Run: headless pygame with SDL's dummy video driver; simulated clock (each Clock.tick advances the game by its frame time, no real sleeping); random seed 0; keys injected as events and as key.get_pressed() state; no mouse input.
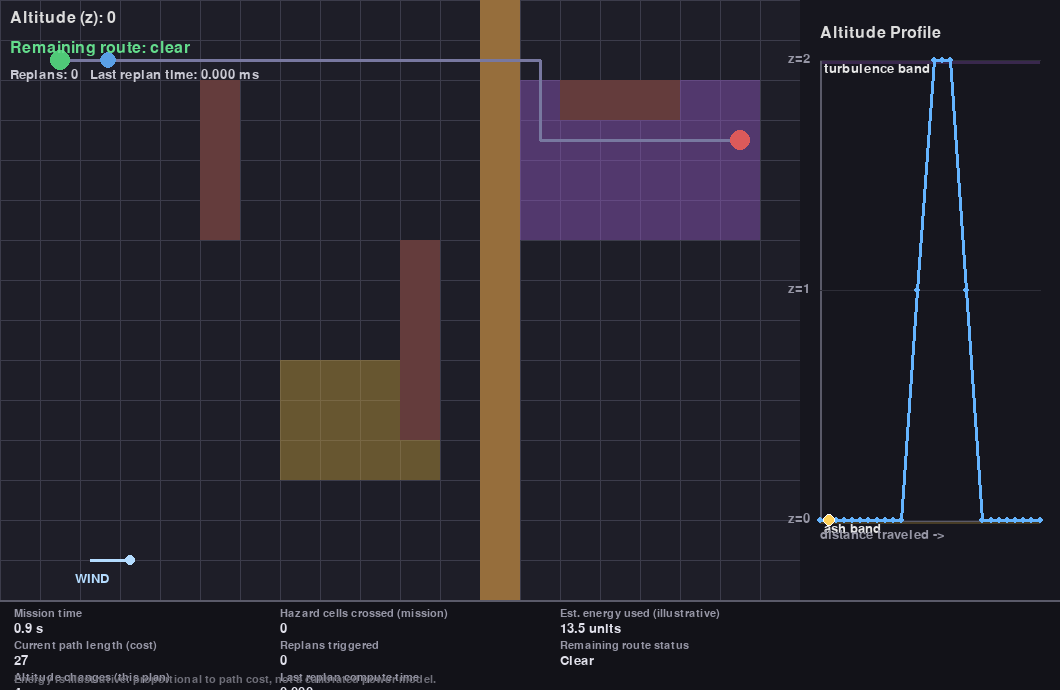
Frame 1 of 4 · flips 1–60 · no input
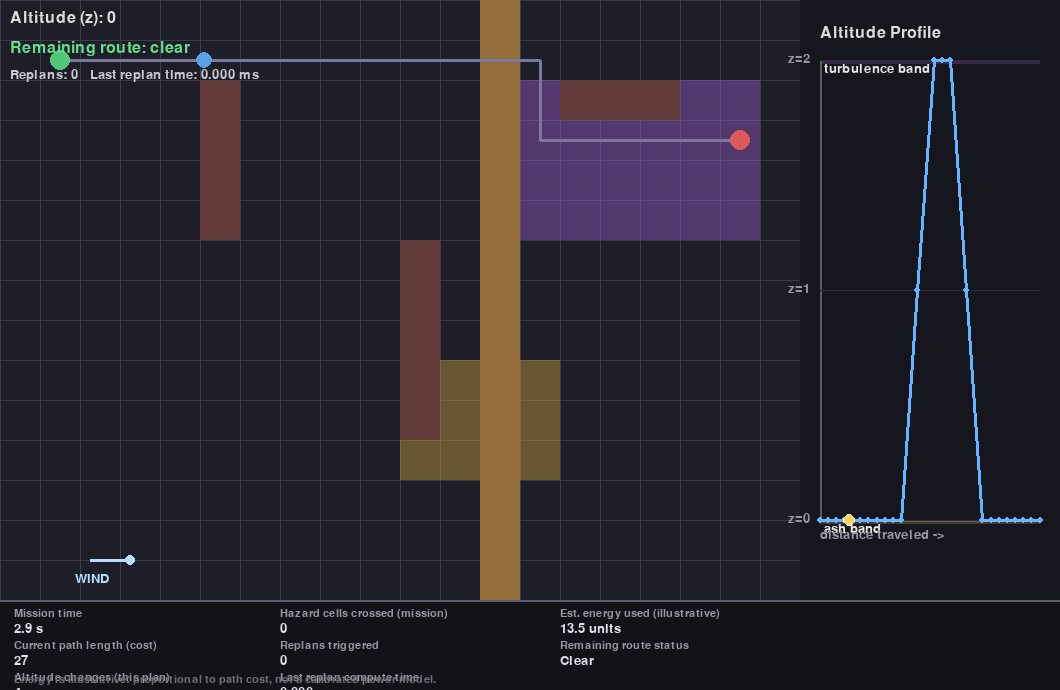
Frame 2 of 4 · flips 61–180 · tapped SPACE, RETURN · held RIGHT (→), D
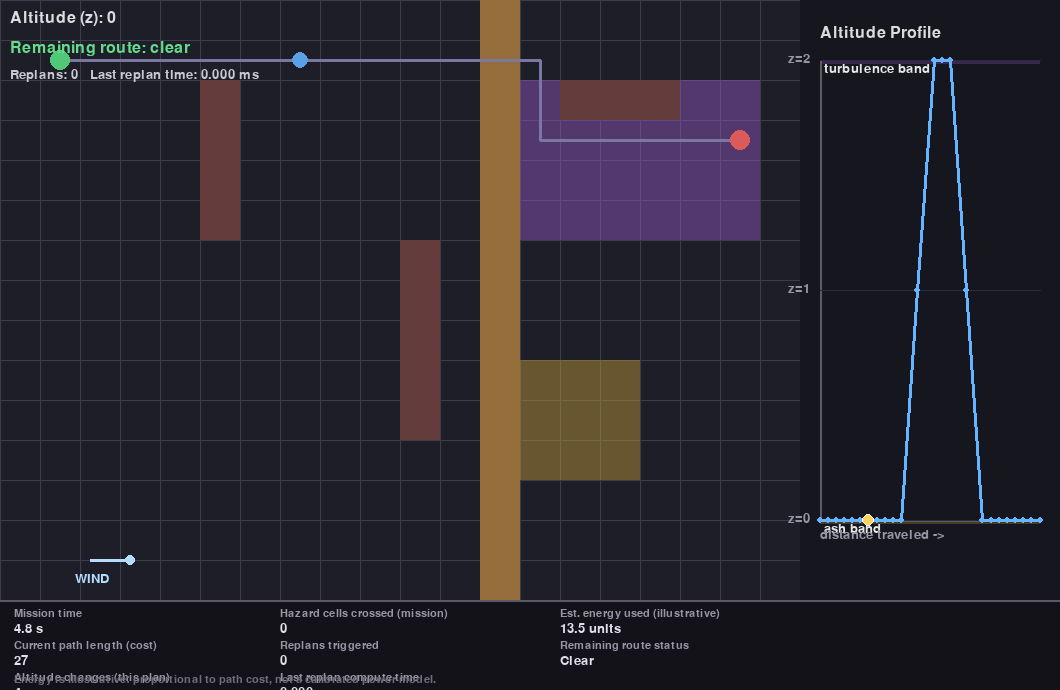
Frame 3 of 4 · flips 181–300 · held DOWN (↓), S
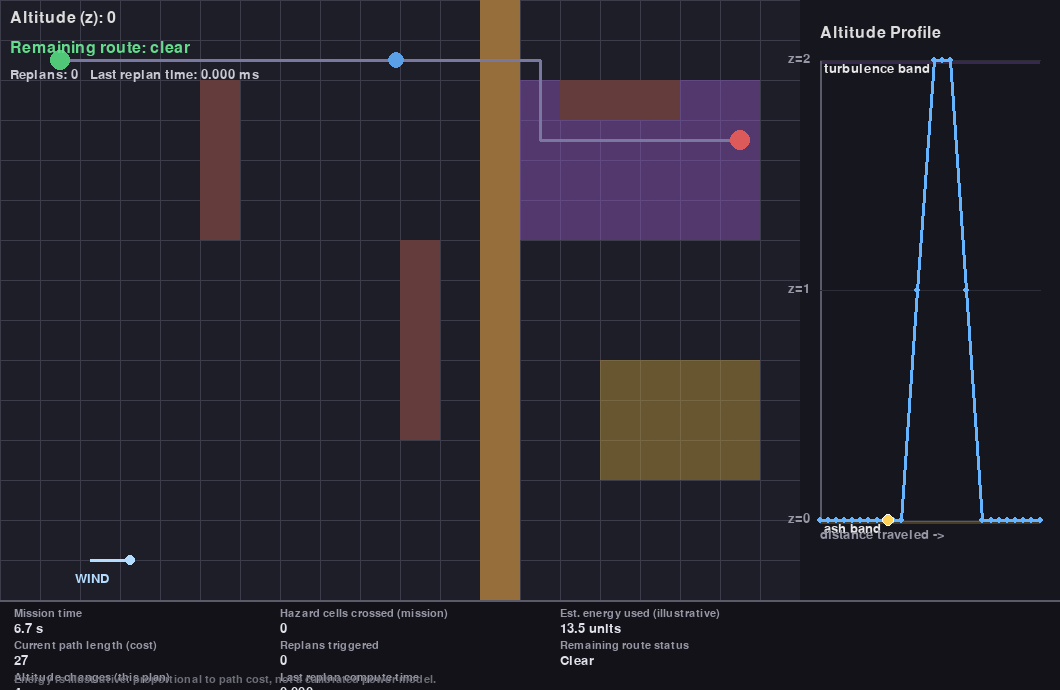
Frame 4 of 4 · flips 301–420 · held LEFT (←), A, UP (↑), W

The pygame program that drew these frames:

import pygame
import heapq
import time

pygame.init()

# --- Window layout ---
GRID_WIDTH, GRID_HEIGHT = 800, 600
PANEL_WIDTH = 260
DASHBOARD_HEIGHT = 90
WIDTH = GRID_WIDTH + PANEL_WIDTH
HEIGHT = GRID_HEIGHT + DASHBOARD_HEIGHT

CELL_SIZE = 40
GRID_COLS = GRID_WIDTH // CELL_SIZE
GRID_ROWS = GRID_HEIGHT // CELL_SIZE
GRID_LAYERS = 3

screen = pygame.display.set_mode((WIDTH, HEIGHT))
pygame.display.set_caption("Drone Replanner - Stage 12")
clock = pygame.time.Clock()
font = pygame.font.SysFont(None, 24)
font_small = pygame.font.SysFont(None, 20)
font_tiny = pygame.font.SysFont(None, 16)

# --- Colors ---
BG_COLOR = (30, 30, 40)
GRID_COLOR = (60, 60, 75)
START_COLOR = (80, 200, 120)
GOAL_COLOR = (220, 90, 90)
DRONE_COLOR = (90, 160, 230)
DRONE_CLIMB_COLOR = (255, 210, 90)
PATH_COLOR = (120, 120, 160)
HAZARD_PATH_COLOR = (255, 100, 100)
OBSTACLE_FULL_COLOR = (100, 60, 60)
OBSTACLE_PARTIAL_COLOR = (150, 110, 60)
ASH_COLOR = (200, 160, 60, 110)
TURBULENCE_COLOR = (150, 90, 200, 110)
PANEL_BG_COLOR = (22, 22, 30)
PANEL_LINE_COLOR = (100, 180, 255)
PANEL_AXIS_COLOR = (90, 90, 105)
PANEL_MARKER_COLOR = (255, 210, 90)
PANEL_ASH_BAND_COLOR = (200, 160, 60, 70)
PANEL_TURB_BAND_COLOR = (150, 90, 200, 70)
WIND_ARROW_COLOR = (180, 220, 255)
WARNING_COLOR = (255, 90, 90)
SAFE_COLOR = (100, 220, 140)
REPLAN_FLASH_COLOR = (255, 210, 90)
DASHBOARD_BG_COLOR = (18, 18, 24)
DASHBOARD_LABEL_COLOR = (150, 150, 165)
DASHBOARD_VALUE_COLOR = (225, 225, 235)

VERTICAL_COST = 2
ENERGY_PER_COST_UNIT = 0.5  # arbitrary illustrative constant -- see dashboard caption

# --- Hard obstacles ---
obstacles_3d = set()

full_obstacles_2d = [
    (5, 2), (5, 3), (5, 4), (5, 5),
    (10, 6), (10, 7), (10, 8), (10, 9), (10, 10),
    (14, 2), (15, 2), (16, 2),
]
for (col, row) in full_obstacles_2d:
    for z in range(GRID_LAYERS):
        obstacles_3d.add((col, row, z))

WALL_COL = 12
for row in range(GRID_ROWS):
    obstacles_3d.add((WALL_COL, row, 0))
    obstacles_3d.add((WALL_COL, row, 1))

# --- Ash: drifts over time (retuned for a cleaner demo) ---
ASH_WIDTH = 4
ASH_ROWS = range(9, 12)
ASH_Z_MIN, ASH_Z_MAX = 0, 0
ASH_COST_PER_STEP = 12

ash_start_col = 6
ash_drift_direction = 1
ASH_DRIFT_MIN_COL = 2
ASH_DRIFT_MAX_COL = GRID_COLS - ASH_WIDTH - 1

ASH_TICK_INTERVAL = 45
tick_counter = 0

def get_ash_cols():
    return range(ash_start_col, ash_start_col + ASH_WIDTH)

def in_ash(cell):
    col, row, z = cell
    return col in get_ash_cols() and row in ASH_ROWS and ASH_Z_MIN <= z <= ASH_Z_MAX

def update_ash_drift():
    global ash_start_col, ash_drift_direction
    ash_start_col += ash_drift_direction
    if ash_start_col >= ASH_DRIFT_MAX_COL:
        ash_start_col = ASH_DRIFT_MAX_COL
        ash_drift_direction = -1
    elif ash_start_col <= ASH_DRIFT_MIN_COL:
        ash_start_col = ASH_DRIFT_MIN_COL
        ash_drift_direction = 1

# --- Turbulence (static) ---
TURBULENCE_COLS = range(13, 19)
TURBULENCE_ROWS = range(2, 6)
TURB_Z_MIN, TURB_Z_MAX = 2, 2
TURBULENCE_COST_PER_STEP = 10

def in_turbulence(cell):
    col, row, z = cell
    return col in TURBULENCE_COLS and row in TURBULENCE_ROWS and TURB_Z_MIN <= z <= TURB_Z_MAX

def in_any_hazard(cell):
    return in_ash(cell) or in_turbulence(cell)

# --- Wind ---
WIND_DIRECTION = (1, 0)
WIND_PENALTY = 3

def wind_cost(a, b):
    if a[2] != b[2]:
        return 0
    dx = b[0] - a[0]
    dy = b[1] - a[1]
    dot = dx * WIND_DIRECTION[0] + dy * WIND_DIRECTION[1]
    return WIND_PENALTY if dot < 0 else 0

start_cell = (1, 1, 0)
goal_cell = (18, 3, 0)  # retuned: further from ash's drift range near the old goal

# ============================================================
#                    A* PATHFINDING
# ============================================================

def heuristic(a, b):
    dx = abs(a[0] - b[0])
    dy = abs(a[1] - b[1])
    dz = abs(a[2] - b[2])
    return dx + dy + VERTICAL_COST * dz

def get_neighbors(cell):
    col, row, z = cell
    candidates = [
        (col + 1, row, z), (col - 1, row, z),
        (col, row + 1, z), (col, row - 1, z),
        (col, row, z + 1), (col, row, z - 1),
    ]
    valid = []
    for c in candidates:
        cx, cy, cz = c
        if 0 <= cx < GRID_COLS and 0 <= cy < GRID_ROWS and 0 <= cz < GRID_LAYERS and c not in obstacles_3d:
            valid.append(c)
    return valid

def move_cost(a, b):
    base = VERTICAL_COST if a[2] != b[2] else 1
    ash = ASH_COST_PER_STEP if in_ash(b) else 0
    turb = TURBULENCE_COST_PER_STEP if in_turbulence(b) else 0
    wind = wind_cost(a, b)
    return base + ash + turb + wind

def reconstruct_path(came_from, current):
    result = [current]
    while current in came_from:
        current = came_from[current]
        result.append(current)
    result.reverse()
    return result

def a_star(start, goal):
    open_set = []
    heapq.heappush(open_set, (0, start))
    came_from = {}
    g_score = {start: 0}

    while open_set:
        _, current = heapq.heappop(open_set)
        if current == goal:
            return reconstruct_path(came_from, current)
        for neighbor in get_neighbors(current):
            tentative_g = g_score[current] + move_cost(current, neighbor)
            if neighbor not in g_score or tentative_g < g_score[neighbor]:
                g_score[neighbor] = tentative_g
                f_score = tentative_g + heuristic(neighbor, goal)
                heapq.heappush(open_set, (f_score, neighbor))
                came_from[neighbor] = current
    return None

# ============================================================
#         PATH STATE + DERIVED-DATA RECOMPUTATION
# ============================================================

path = a_star(start_cell, goal_cell)
if path is None:
    print("WARNING: No initial path found between start and goal!")
    path = [start_cell]
else:
    print(f"Initial path found with {len(path)} waypoints.")

def grid_to_pixel(cell):
    col, row, z = cell
    x = col * CELL_SIZE + CELL_SIZE // 2
    y = row * CELL_SIZE + CELL_SIZE // 2
    return (x, y)

def compute_cumulative_distances(p):
    distances = [0]
    for i in range(1, len(p)):
        distances.append(distances[-1] + move_cost(p[i - 1], p[i]))
    return distances

pixel_path = []
cumulative_distances = []
total_distance = 1
max_altitude = max(GRID_LAYERS - 1, 1)
profile_points = []

def recompute_derived_data():
    global pixel_path, cumulative_distances, total_distance, profile_points
    pixel_path = [grid_to_pixel(cell) for cell in path]
    cumulative_distances = compute_cumulative_distances(path)
    total_distance = cumulative_distances[-1] if cumulative_distances else 1
    profile_points = [
        profile_to_pixel(cumulative_distances[i], path[i][2])
        for i in range(len(path))
    ]

# --- Replanning metrics ---
replan_count = 0
last_replan_ms = 0.0

def trigger_replan(current_segment):
    global path, replan_count, last_replan_ms

    if current_segment + 1 >= len(path):
        return

    replan_from = path[current_segment + 1]

    start_time = time.perf_counter()
    new_remaining = a_star(replan_from, goal_cell)
    elapsed_ms = (time.perf_counter() - start_time) * 1000

    if new_remaining is None:
        print("[REPLAN FAILED] No alternate route found -- keeping existing plan.")
        return

    path = path[:current_segment + 1] + new_remaining
    replan_count += 1
    last_replan_ms = elapsed_ms
    recompute_derived_data()
    print(f"[REPLAN #{replan_count}] New route has {len(path)} waypoints. Computed in {elapsed_ms:.3f} ms.")

# ============================================================
#              HAZARD-AHEAD DETECTION
# ============================================================

def get_remaining_path(full_path, current_segment):
    return full_path[current_segment:]

def detect_hazard_ahead(full_path, current_segment):
    remaining = get_remaining_path(full_path, current_segment)
    hazard_cells = [cell for cell in remaining if in_any_hazard(cell)]
    return (len(hazard_cells) > 0), hazard_cells

hazard_was_detected = False
replan_flash_timer = 0

# ============================================================
#         NEW: MISSION-WIDE METRICS (Stage 12)
# ============================================================

mission_start_ticks = pygame.time.get_ticks()
hazard_cells_ever_crossed = 0       # cumulative -- incremented once per waypoint ARRIVAL, not per frame
last_counted_segment = -1          # prevents double-counting the same waypoint across frames

def mission_elapsed_seconds():
    return (pygame.time.get_ticks() - mission_start_ticks) / 1000.0

def current_path_total_cost():
    return cumulative_distances[-1] if cumulative_distances else 0

def current_path_altitude_changes():
    """How many times the CURRENT plan changes altitude, start to finish."""
    changes = 0
    for i in range(1, len(path)):
        if path[i][2] != path[i - 1][2]:
            changes += 1
    return changes

def estimated_energy(total_cost):
    return total_cost * ENERGY_PER_COST_UNIT

# ============================================================
#              ALTITUDE PROFILE DATA (side panel)
# ============================================================

PANEL_MARGIN = 20
panel_rect = pygame.Rect(
    GRID_WIDTH + PANEL_MARGIN,
    60,
    PANEL_WIDTH - PANEL_MARGIN * 2,
    GRID_HEIGHT - 140,
)

def profile_to_pixel(distance, altitude):
    tx = 0 if total_distance == 0 else distance / total_distance
    ty = altitude / max_altitude
    x = panel_rect.left + tx * panel_rect.width
    y = panel_rect.bottom - ty * panel_rect.height
    return (x, y)

recompute_derived_data()

def draw_hazard_band(z_min, z_max, color, label):
    _, y_top = profile_to_pixel(0, z_max)
    _, y_bottom = profile_to_pixel(0, z_min)
    band_height = max(y_bottom - y_top, 4)
    band_surface = pygame.Surface((panel_rect.width, int(band_height)), pygame.SRCALPHA)
    band_surface.fill(color)
    screen.blit(band_surface, (panel_rect.left, int(y_top)))
    label_surface = font_small.render(label, True, (230, 230, 230))
    screen.blit(label_surface, (panel_rect.left + 4, int(y_top) + 2))

def draw_altitude_panel():
    pygame.draw.rect(screen, PANEL_BG_COLOR, (GRID_WIDTH, 0, PANEL_WIDTH, GRID_HEIGHT))
    title = font.render("Altitude Profile", True, (220, 220, 220))
    screen.blit(title, (GRID_WIDTH + PANEL_MARGIN, 25))

    draw_hazard_band(ASH_Z_MIN, ASH_Z_MAX, PANEL_ASH_BAND_COLOR, "ash band")
    draw_hazard_band(TURB_Z_MIN, TURB_Z_MAX, PANEL_TURB_BAND_COLOR, "turbulence band")

    pygame.draw.line(screen, PANEL_AXIS_COLOR, panel_rect.bottomleft, panel_rect.topleft, 2)
    pygame.draw.line(screen, PANEL_AXIS_COLOR, panel_rect.bottomleft, panel_rect.bottomright, 2)

    for z in range(GRID_LAYERS):
        _, y = profile_to_pixel(0, z)
        label = font_small.render(f"z={z}", True, (150, 150, 165))
        screen.blit(label, (panel_rect.left - 32, y - 8))
        pygame.draw.line(screen, (45, 45, 55), (panel_rect.left, y), (panel_rect.right, y), 1)

    x_label = font_small.render("distance traveled ->", True, (150, 150, 165))
    screen.blit(x_label, (panel_rect.left, panel_rect.bottom + 8))

    if len(profile_points) > 1:
        pygame.draw.lines(screen, PANEL_LINE_COLOR, False, profile_points, 3)
    for point in profile_points:
        pygame.draw.circle(screen, PANEL_LINE_COLOR, (int(point[0]), int(point[1])), 3)

def draw_altitude_marker(segment_index, progress, current_z):
    if segment_index >= len(cumulative_distances) - 1:
        dist_now = cumulative_distances[-1]
    else:
        d_start = cumulative_distances[segment_index]
        d_end = cumulative_distances[segment_index + 1]
        dist_now = d_start + (d_end - d_start) * progress

    x, y = profile_to_pixel(dist_now, current_z)
    pygame.draw.circle(screen, PANEL_MARKER_COLOR, (int(x), int(y)), 6)
    pygame.draw.circle(screen, (255, 255, 255), (int(x), int(y)), 6, 1)

# ============================================================
#              NEW: DASHBOARD (bottom strip)
# ============================================================

dashboard_rect = pygame.Rect(0, GRID_HEIGHT, WIDTH, DASHBOARD_HEIGHT)

def draw_dashboard(hazard_ahead):
    pygame.draw.rect(screen, DASHBOARD_BG_COLOR, dashboard_rect)
    pygame.draw.line(screen, PANEL_AXIS_COLOR, (0, GRID_HEIGHT), (WIDTH, GRID_HEIGHT), 2)

    total_cost = current_path_total_cost()
    alt_changes = current_path_altitude_changes()
    energy = estimated_energy(total_cost)
    elapsed = mission_elapsed_seconds()

    col1 = [
        ("Mission time", f"{elapsed:.1f} s"),
        ("Current path length (cost)", f"{total_cost}"),
        ("Altitude changes (this plan)", f"{alt_changes}"),
    ]
    col2 = [
        ("Hazard cells crossed (mission)", f"{hazard_cells_ever_crossed}"),
        ("Replans triggered", f"{replan_count}"),
        ("Last replan compute time", f"{last_replan_ms:.3f} ms"),
    ]
    col3 = [
        ("Est. energy used (illustrative)", f"{energy:.1f} units"),
        ("Remaining route status", "HAZARD AHEAD" if hazard_ahead else "Clear"),
    ]

    def draw_column(items, x):
        y = GRID_HEIGHT + 8
        for label, value in items:
            label_surf = font_tiny.render(label, True, DASHBOARD_LABEL_COLOR)
            value_surf = font_small.render(value, True, DASHBOARD_VALUE_COLOR)
            screen.blit(label_surf, (x, y))
            screen.blit(value_surf, (x, y + 14))
            y += 32

    draw_column(col1, 14)
    draw_column(col2, 280)
    draw_column(col3, 560)

    caption = font_tiny.render(
        "Energy is illustrative: proportional to path cost, not a calibrated power model.",
        True, (110, 110, 120)
    )
    screen.blit(caption, (14, HEIGHT - 16))

# ============================================================
#                      MAIN VISUALIZATION
# ============================================================

def lerp(a, b, t):
    return a + (b - a) * t

def draw_grid():
    for x in range(0, GRID_WIDTH, CELL_SIZE):
        pygame.draw.line(screen, GRID_COLOR, (x, 0), (x, GRID_HEIGHT))
    for y in range(0, GRID_HEIGHT, CELL_SIZE):
        pygame.draw.line(screen, GRID_COLOR, (0, y), (GRID_WIDTH, y))

def draw_obstacles():
    columns = {}
    for (col, row, z) in obstacles_3d:
        columns.setdefault((col, row), set()).add(z)
    for (col, row), blocked_zs in columns.items():
        rect = pygame.Rect(col * CELL_SIZE, row * CELL_SIZE, CELL_SIZE, CELL_SIZE)
        if len(blocked_zs) == GRID_LAYERS:
            pygame.draw.rect(screen, OBSTACLE_FULL_COLOR, rect)
        else:
            pygame.draw.rect(screen, OBSTACLE_PARTIAL_COLOR, rect)

def draw_ash():
    ash_surface = pygame.Surface((CELL_SIZE, CELL_SIZE), pygame.SRCALPHA)
    ash_surface.fill(ASH_COLOR)
    for col in get_ash_cols():
        for row in ASH_ROWS:
            screen.blit(ash_surface, (col * CELL_SIZE, row * CELL_SIZE))

def draw_turbulence():
    turb_surface = pygame.Surface((CELL_SIZE, CELL_SIZE), pygame.SRCALPHA)
    turb_surface.fill(TURBULENCE_COLOR)
    for col in TURBULENCE_COLS:
        for row in TURBULENCE_ROWS:
            screen.blit(turb_surface, (col * CELL_SIZE, row * CELL_SIZE))

def draw_wind_indicator():
    ax, ay = 90, GRID_HEIGHT - 40
    dx, dy = WIND_DIRECTION
    tip = (ax + dx * 40, ay + dy * 40)
    pygame.draw.line(screen, WIND_ARROW_COLOR, (ax, ay), tip, 3)
    pygame.draw.circle(screen, WIND_ARROW_COLOR, tip, 5)
    label = font_small.render("WIND", True, WIND_ARROW_COLOR)
    screen.blit(label, (ax - 15, ay + 12))

def draw_path(hazard_ahead):
    color = HAZARD_PATH_COLOR if hazard_ahead else PATH_COLOR
    if len(pixel_path) > 1:
        pygame.draw.lines(screen, color, False, pixel_path, 3)

def draw_hazard_status(hazard_ahead, hazard_cells):
    if hazard_ahead:
        msg = f"HAZARD AHEAD -- {len(hazard_cells)} cell(s) on remaining route"
        surf = font.render(msg, True, WARNING_COLOR)
    else:
        msg = "Remaining route: clear"
        surf = font.render(msg, True, SAFE_COLOR)
    screen.blit(surf, (10, 40))

def draw_replan_stats(flash):
    color = REPLAN_FLASH_COLOR if flash else (200, 200, 210)
    msg = f"Replans: {replan_count}   Last replan time: {last_replan_ms:.3f} ms"
    surf = font_small.render(msg, True, color)
    screen.blit(surf, (10, 68))

# --- Drone movement state ---
current_segment = 0
progress = 0.0
speed = 0.02

running = True
while running:
    for event in pygame.event.get():
        if event.type == pygame.QUIT:
            running = False

    # --- Advance ash drift ---
    tick_counter += 1
    if tick_counter >= ASH_TICK_INTERVAL:
        tick_counter = 0
        update_ash_drift()

    # --- Advance drone along its CURRENT path ---
    if current_segment < len(path) - 1:
        progress += speed
        if progress >= 1.0:
            progress = 0.0
            # Count hazard exposure exactly once, at the moment of arriving at a new waypoint
            if current_segment != last_counted_segment:
                if in_any_hazard(path[current_segment]):
                    hazard_cells_ever_crossed += 1
                last_counted_segment = current_segment
            current_segment += 1

    is_climbing = False
    if current_segment < len(path) - 1:
        start_point = pixel_path[current_segment]
        end_point = pixel_path[current_segment + 1]
        drone_x = lerp(start_point[0], end_point[0], progress)
        drone_y = lerp(start_point[1], end_point[1], progress)
        current_z = path[current_segment][2]
        is_climbing = path[current_segment][2] != path[current_segment + 1][2]
    else:
        drone_x, drone_y = pixel_path[-1]
        current_z = path[-1][2]

    # --- Hazard detection on the REMAINING route ---
    hazard_ahead, hazard_cells = detect_hazard_ahead(path, current_segment)

    if hazard_ahead and not hazard_was_detected:
        print(f"[EVENT] Hazard newly detected ahead! {len(hazard_cells)} cell(s): {hazard_cells}")
        trigger_replan(current_segment)
        replan_flash_timer = 30
        hazard_ahead, hazard_cells = detect_hazard_ahead(path, current_segment)
    elif not hazard_ahead and hazard_was_detected:
        print("[EVENT] Hazard ahead has cleared.")
    hazard_was_detected = hazard_ahead

    if replan_flash_timer > 0:
        replan_flash_timer -= 1

    # --- Drawing: main grid area ---
    screen.fill(BG_COLOR)
    draw_grid()
    draw_ash()
    draw_turbulence()
    draw_obstacles()
    draw_path(hazard_ahead)
    draw_wind_indicator()

    pygame.draw.circle(screen, START_COLOR, pixel_path[0], 10)
    pygame.draw.circle(screen, GOAL_COLOR, pixel_path[-1], 10)

    drone_color = DRONE_CLIMB_COLOR if is_climbing else DRONE_COLOR
    pygame.draw.circle(screen, drone_color, (int(drone_x), int(drone_y)), 8)

    label = f"Altitude (z): {current_z}" + ("  [CLIMBING/DESCENDING]" if is_climbing else "")
    text_surface = font.render(label, True, (220, 220, 220))
    screen.blit(text_surface, (10, 10))

    draw_hazard_status(hazard_ahead, hazard_cells)
    draw_replan_stats(replan_flash_timer > 0)

    # --- Drawing: side panel ---
    draw_altitude_panel()
    draw_altitude_marker(current_segment, progress, current_z)

    # --- Drawing: dashboard ---
    draw_dashboard(hazard_ahead)

    pygame.display.flip()
    clock.tick(60)

pygame.quit()
